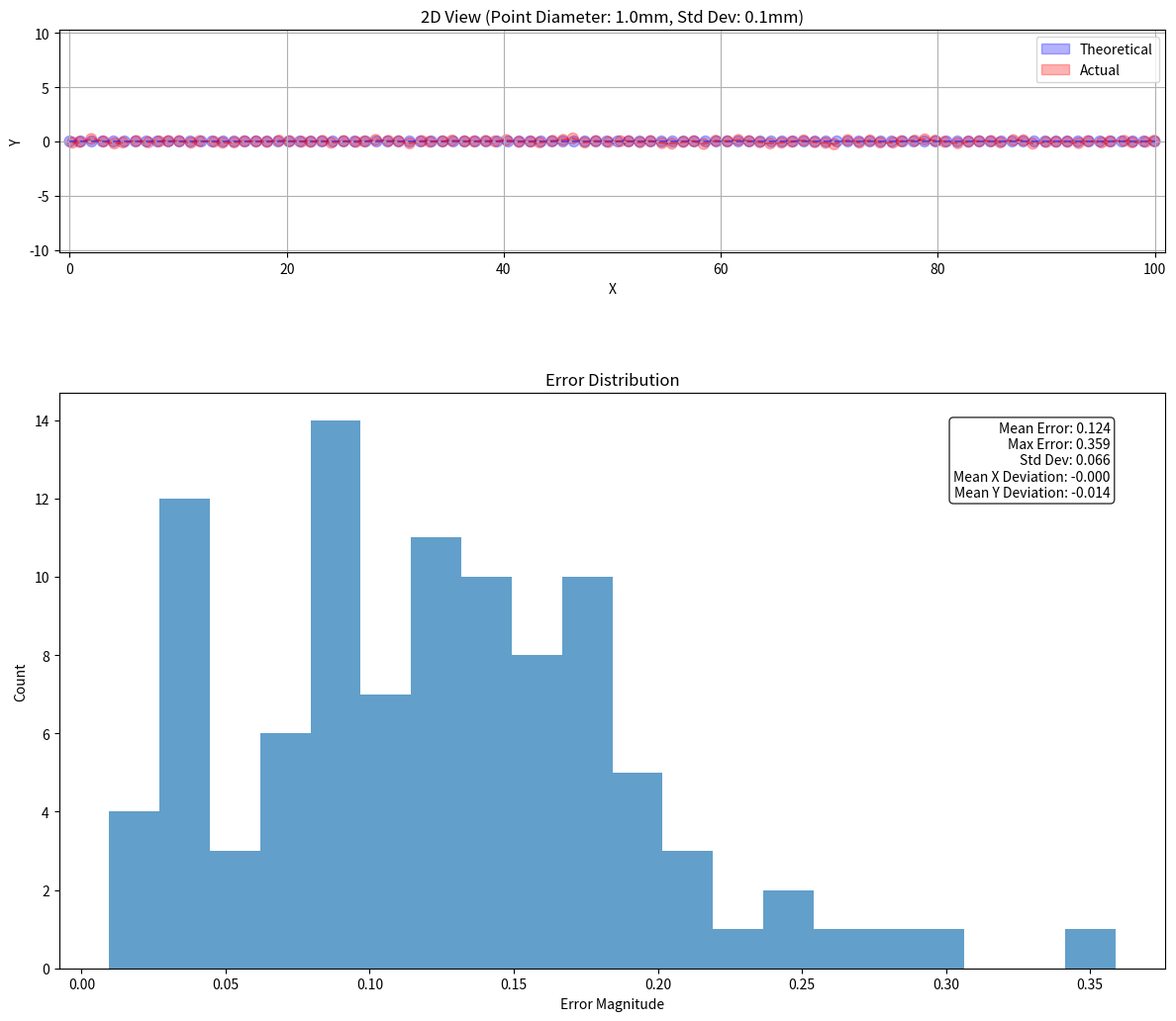

This figure's Python source:
import numpy as np
import matplotlib.pyplot as plt
import time
import argparse

def generate_theoretical_line(D, N):
    """生成理论直线上的点
    D: 直线长度
    N: 点的数量
    """
    t = np.linspace(0, 1, N)
    x = D * t
    y = np.zeros_like(x)
    return np.column_stack((x, y))

def generate_actual_line(theoretical_points, mean_dev, std_dev):
    """生成带有随机偏差的实际直线"""
    noise = np.random.normal(0, std_dev, theoretical_points.shape)
    bias = np.tile(mean_dev, (len(theoretical_points), 1))
    return theoretical_points + noise + bias

def plot_comparison(theoretical_points, actual_points, point_diameter, std_dev):
    """绘制理论直线和实际直线的对比图"""
    fig = plt.figure(figsize=(12, 12))
    
    # 2D视图（上图）
    ax1 = fig.add_subplot(211)
    
    # 绘制理论点和实际点
    for i in range(len(theoretical_points)):
        circle_theo = plt.Circle(theoretical_points[i], point_diameter/2, 
                               color='blue', alpha=0.3, label='Theoretical' if i == 0 else "")
        ax1.add_patch(circle_theo)
        
        circle_actual = plt.Circle(actual_points[i], point_diameter/2, 
                                 color='red', alpha=0.3, label='Actual' if i == 0 else "")
        ax1.add_patch(circle_actual)
    
    ax1.plot(theoretical_points[:, 0], theoretical_points[:, 1], 'b--', alpha=0.5)
    ax1.plot(actual_points[:, 0], actual_points[:, 1], 'r--', alpha=0.5)
    
    ax1.set_aspect('equal')
    
    margin = point_diameter
    ax1.set_xlim(min(theoretical_points[:, 0].min(), actual_points[:, 0].min()) - margin,
                 max(theoretical_points[:, 0].max(), actual_points[:, 0].max()) + margin)
    ax1.set_ylim(min(theoretical_points[:, 1].min(), actual_points[:, 1].min()) - margin * 10,
                 max(theoretical_points[:, 1].max(), actual_points[:, 1].max()) + margin * 10)
    
    ax1.set_title(f'2D View (Point Diameter: {point_diameter}mm, Std Dev: {std_dev}mm)')
    ax1.set_xlabel('X')
    ax1.set_ylabel('Y')
    ax1.legend()
    ax1.grid(True)
    
    # 计算误差统计
    errors = np.linalg.norm(actual_points - theoretical_points, axis=1)
    mean_error = np.mean(errors)
    max_error = np.max(errors)
    std_error = np.std(errors)
    mean_deviation = np.mean(actual_points - theoretical_points, axis=0)
    
    # 误差直方图（下图）
    ax2 = fig.add_subplot(212)
    ax2.hist(errors, bins=20, alpha=0.7)
    ax2.set_title('Error Distribution')
    ax2.set_xlabel('Error Magnitude')
    ax2.set_ylabel('Count')
    
    stats_text = (f'Mean Error: {mean_error:.3f}\n'
                 f'Max Error: {max_error:.3f}\n'
                 f'Std Dev: {std_error:.3f}\n'
                 f'Mean X Deviation: {mean_deviation[0]:.3f}\n'
                 f'Mean Y Deviation: {mean_deviation[1]:.3f}')
    ax2.text(0.95, 0.95, stats_text,
             transform=ax2.transAxes,
             verticalalignment='top',
             horizontalalignment='right',
             bbox=dict(boxstyle='round', facecolor='white', alpha=0.8))
    
    plt.tight_layout()
    
    # 文件名包含参数信息
    timestamp = time.strftime('%Y-%m-%d-%H-%M-%S')
    filename = f'line_comparison_d{point_diameter}_std{std_dev}_{timestamp}.png'
    plt.savefig(filename, dpi=600, bbox_inches='tight')
    plt.close()
    
    return mean_error, max_error, std_error, mean_deviation

def main():
    parser = argparse.ArgumentParser(description='Compare theoretical and actual lines with given parameters.')
    parser.add_argument('-d', '--diameter', type=float, default=1.0,
                       help='Point diameter in mm (default: 1.0)')
    parser.add_argument('-s', '--std_dev', type=float, default=0.1,
                       help='Standard deviation of the error in mm (default: 0.1)')
    parser.add_argument('--length', type=float, default=100.0,
                       help='Line length in mm (default: 100.0)')
    parser.add_argument('-n', '--num_points', type=int, default=100,
                       help='Number of points (default: 100)')
    args = parser.parse_args()
    
    # 参数设置
    D = args.length
    N = args.num_points
    mean_dev = [0.0, 0.0]  # 偏差的均值 [x方向, y方向] (mm)
    std_dev = args.std_dev
    point_diameter = args.diameter
    
    # 生成理论直线
    theoretical_points = generate_theoretical_line(D, N)
    
    # 生成实际直线
    actual_points = generate_actual_line(theoretical_points, mean_dev, std_dev)
    
    # 绘制对比图并计算统计信息
    mean_error, max_error, std_error, mean_deviation = plot_comparison(
        theoretical_points, actual_points, point_diameter, std_dev)
    
    # 打印统计信息
    print(f"Line Comparison Statistics:")
    print(f"Line Length: {D} mm")
    print(f"Number of Points: {N}")
    print(f"Point Diameter: {point_diameter} mm")
    print(f"Standard Deviation: {std_dev} mm")
    print(f"Mean Deviation X: {mean_deviation[0]:.3f} mm")
    print(f"Mean Deviation Y: {mean_deviation[1]:.3f} mm")
    print(f"Mean Error: {mean_error:.3f} mm")
    print(f"Max Error: {max_error:.3f} mm")
    print(f"Standard Deviation: {std_error:.3f} mm")
    
    # 保存数据
    timestamp = time.strftime('%Y-%m-%d-%H-%M-%S')
    filename = f'line_data_d{point_diameter}_std{std_dev}_{timestamp}.npz'
    np.savez(filename,
             theoretical_points=theoretical_points,
             actual_points=actual_points,
             point_diameter=point_diameter,
             mean_deviation=mean_deviation,
             errors=np.linalg.norm(actual_points - theoretical_points, axis=1))

if __name__ == "__main__":
    main()
